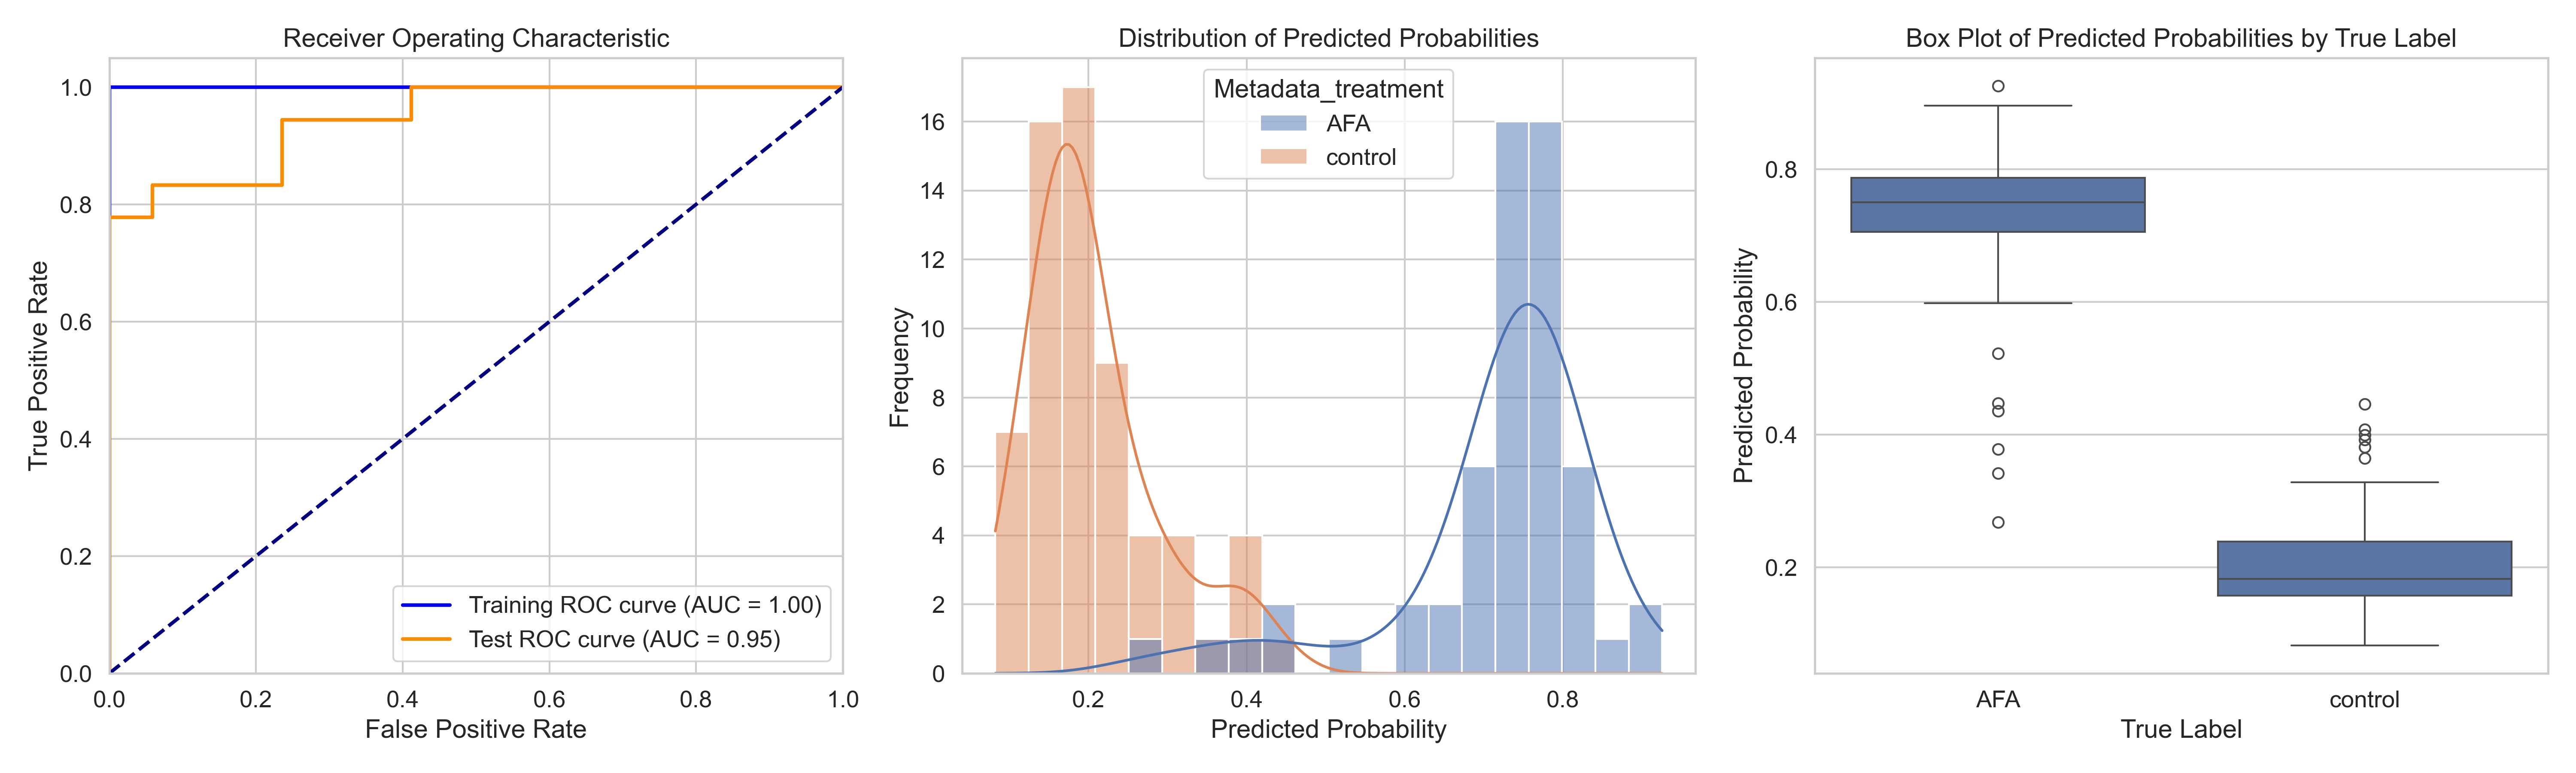

The data file committed next to this chart (first rows):
ObjectNumber, Metadata_cell, Metadata_concentration, Metadata_dish, Metadata_hour, Metadata_site, Metadata_treatment, Predicted_Probability, S
1, A549, 25, 1, 2, 0, AFA, 0.109, -0.1336
2, A549, 25, 1, 2, 0, AFA, 0.3372, 0.09451
3, A549, 25, 1, 2, 0, AFA, 0.8827, 0.6401
4, A549, 25, 1, 2, 0, AFA, 0.03264, -0.21
1, A549, 25, 1, 2, 1, AFA, 0.3162, 0.07354
2, A549, 25, 1, 2, 1, AFA, 0.6019, 0.3592
3, A549, 25, 1, 2, 1, AFA, 0.2677, 0.02509
4, A549, 25, 1, 2, 1, AFA, 0.3139, 0.07125
5, A549, 25, 1, 2, 1, AFA, 0.4388, 0.1962
1, A549, 25, 1, 2, 10, AFA, 0.9299, 0.6873
2, A549, 25, 1, 2, 10, AFA, 0.8831, 0.6404
3, A549, 25, 1, 2, 10, AFA, 0.2198, -0.02285
4, A549, 25, 1, 2, 10, AFA, 0.251, 0.008317
5, A549, 25, 1, 2, 10, AFA, 0.3248, 0.08217
1, A549, 25, 1, 2, 11, AFA, 0.1813, -0.06136
2, A549, 25, 1, 2, 11, AFA, 0.2212, -0.02144
1, A549, 25, 1, 2, 12, AFA, 0.3064, 0.06372
2, A549, 25, 1, 2, 12, AFA, 0.9169, 0.6743
3, A549, 25, 1, 2, 12, AFA, 0.3464, 0.1038
4, A549, 25, 1, 2, 12, AFA, 0.4436, 0.201
1, A549, 25, 1, 2, 13, AFA, 0.4122, 0.1696
2, A549, 25, 1, 2, 13, AFA, 0.7785, 0.5359
3, A549, 25, 1, 2, 13, AFA, 0.3853, 0.1427
4, A549, 25, 1, 2, 13, AFA, 0.3925, 0.1498
1, A549, 25, 1, 2, 14, AFA, 0.208, -0.03466
2, A549, 25, 1, 2, 14, AFA, 0.3215, 0.07887
3, A549, 25, 1, 2, 14, AFA, 0.2704, 0.02773
1, A549, 25, 1, 2, 2, AFA, 0.1908, -0.05179
2, A549, 25, 1, 2, 2, AFA, 0.248, 0.005392
1, A549, 25, 1, 2, 3, AFA, 0.9194, 0.6768
2, A549, 25, 1, 2, 3, AFA, 0.4205, 0.1778
3, A549, 25, 1, 2, 3, AFA, 0.4691, 0.2264
4, A549, 25, 1, 2, 3, AFA, 0.3567, 0.1141
5, A549, 25, 1, 2, 3, AFA, 0.3679, 0.1252
1, A549, 25, 1, 2, 4, AFA, 0.5509, 0.3082
2, A549, 25, 1, 2, 4, AFA, 0.6455, 0.4028
1, A549, 25, 1, 2, 5, AFA, 0.1706, -0.07205
2, A549, 25, 1, 2, 5, AFA, 0.328, 0.0854
3, A549, 25, 1, 2, 5, AFA, 0.4199, 0.1773
4, A549, 25, 1, 2, 5, AFA, 0.2432, 0.0005734
1, A549, 25, 1, 2, 6, AFA, 0.3812, 0.1385
2, A549, 25, 1, 2, 6, AFA, 0.1696, -0.07303
3, A549, 25, 1, 2, 6, AFA, 0.4217, 0.1791
1, A549, 25, 1, 2, 7, AFA, 0.5239, 0.2813
2, A549, 25, 1, 2, 7, AFA, 0.5028, 0.2602
3, A549, 25, 1, 2, 7, AFA, 0.7464, 0.5038
1, A549, 25, 1, 2, 8, AFA, 0.1807, -0.06198
2, A549, 25, 1, 2, 8, AFA, 0.2557, 0.01302
3, A549, 25, 1, 2, 8, AFA, 0.4786, 0.2359
4, A549, 25, 1, 2, 8, AFA, 0.5669, 0.3242
5, A549, 25, 1, 2, 8, AFA, 0.2548, 0.01213
6, A549, 25, 1, 2, 8, AFA, 0.4382, 0.1955
1, A549, 25, 1, 2, 9, AFA, 0.1744, -0.06825
2, A549, 25, 1, 2, 9, AFA, 0.3459, 0.1033
3, A549, 25, 1, 2, 9, AFA, 0.1689, -0.07372
4, A549, 25, 1, 2, 9, AFA, 0.128, -0.1147
5, A549, 25, 1, 2, 9, AFA, 0.1402, -0.1025
1, A549, 0, 1, 2, 0, control, 0.218, -0.02466
2, A549, 0, 1, 2, 0, control, 0.1279, -0.1147
1, A549, 0, 1, 2, 1, control, 0.3598, 0.1172
... 111 more rows
